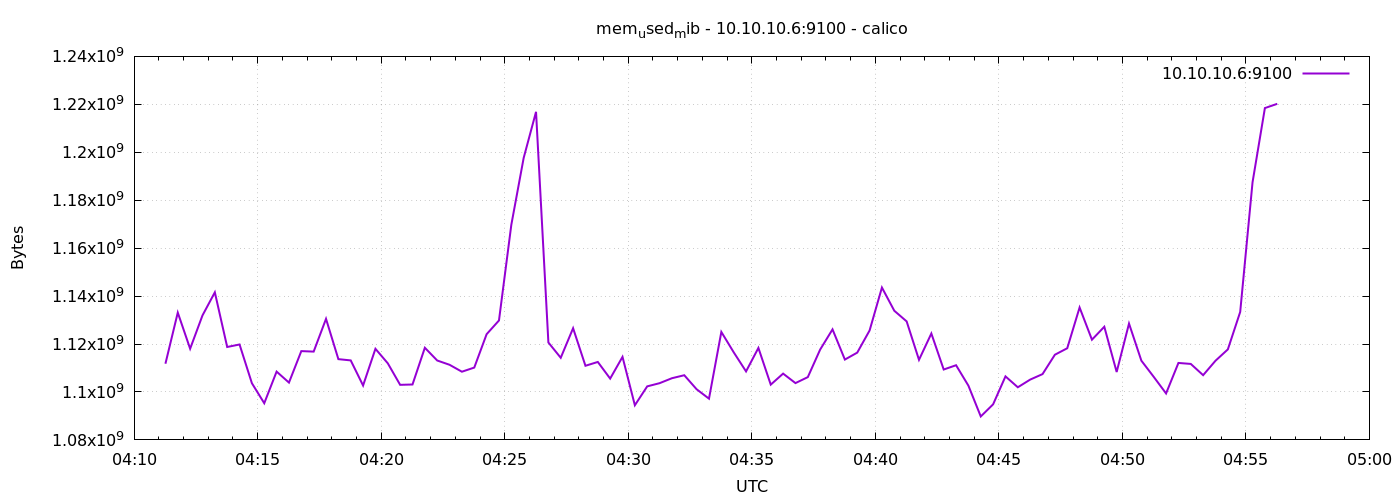

Data behind this chart, as committed beside it:
1776744676	1111781376
1776744706	1133113344
1776744736	1118035968
1776744766	1131925504
1776744796	1141571584
1776744826	1118765056
1776744856	1119805440
1776744886	1103650816
1776744916	1095299072
1776744946	1108492288
1776744976	1103908864
1776745006	1117044736
1776745036	1116835840
1776745066	1130500096
1776745096	1113690112
1776745126	1113161728
1776745156	1102688256
1776745186	1118003200
1776745216	1111949312
1776745246	1102970880
1776745276	1103114240
1776745306	1118441472
1776745336	1113124864
1776745366	1111334912
1776745396	1108447232
1776745426	1110175744
1776745456	1124093952
1776745486	1129824256
1776745516	1169743872
1776745546	1197649920
1776745576	1216868352
1776745606	1120636928
1776745636	1114259456
1776745666	1126592512
1776745696	1110925312
1776745726	1112518656
1776745756	1105575936
1776745786	1114632192
1776745816	1094455296
1776745846	1102336000
1776745876	1103663104
1776745906	1105731584
1776745936	1106980864
1776745966	1101119488
1776745996	1097203712
1776746026	1125036032
1776746056	1116553216
1776746086	1108574208
1776746116	1118375936
1776746146	1103056896
1776746176	1107656704
1776746206	1103695872
1776746236	1106194432
1776746266	1117696000
1776746296	1126109184
1776746326	1113513984
1776746356	1116409856
1776746386	1125634048
1776746416	1143554048
1776746446	1133879296
1776746476	1129435136
... 30 more rows
